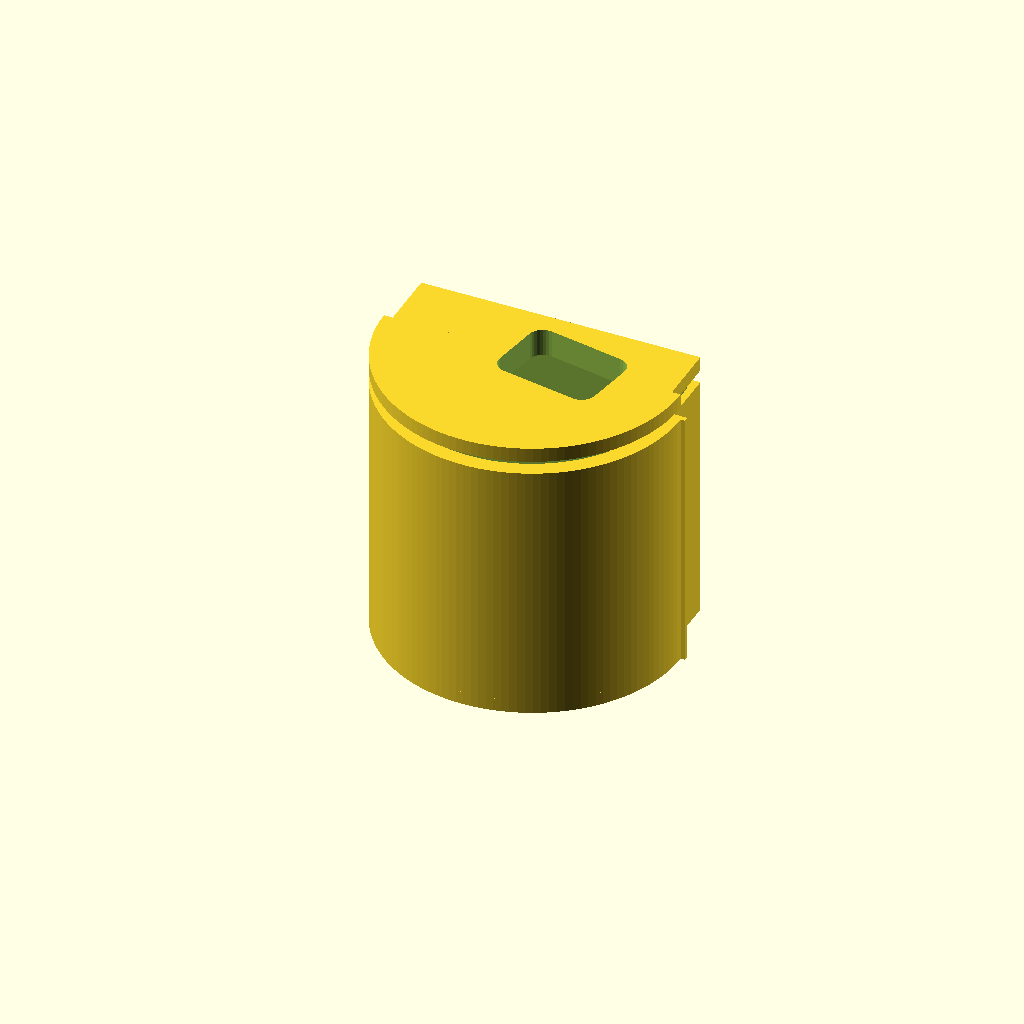
Cell 1 — every parameter at its default value.
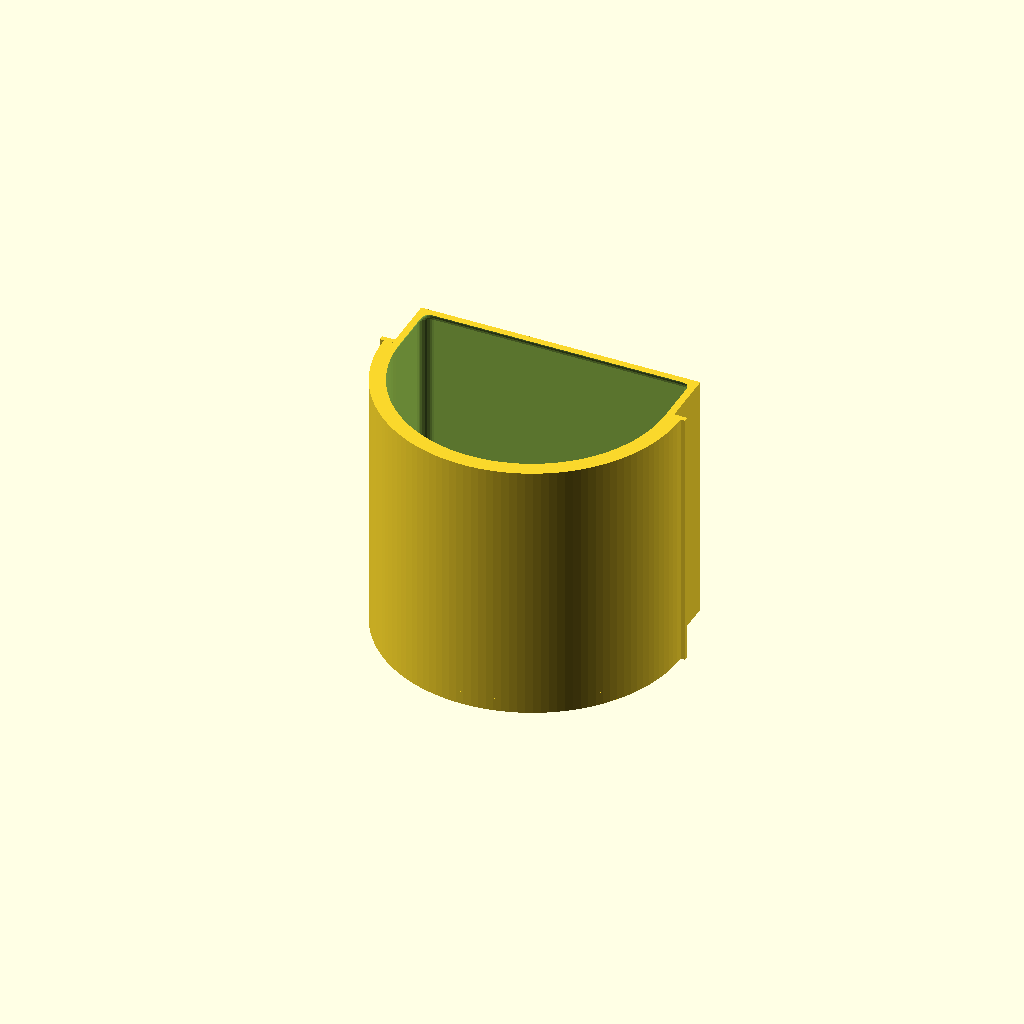
Cell 2: the same model with show_lid = false.
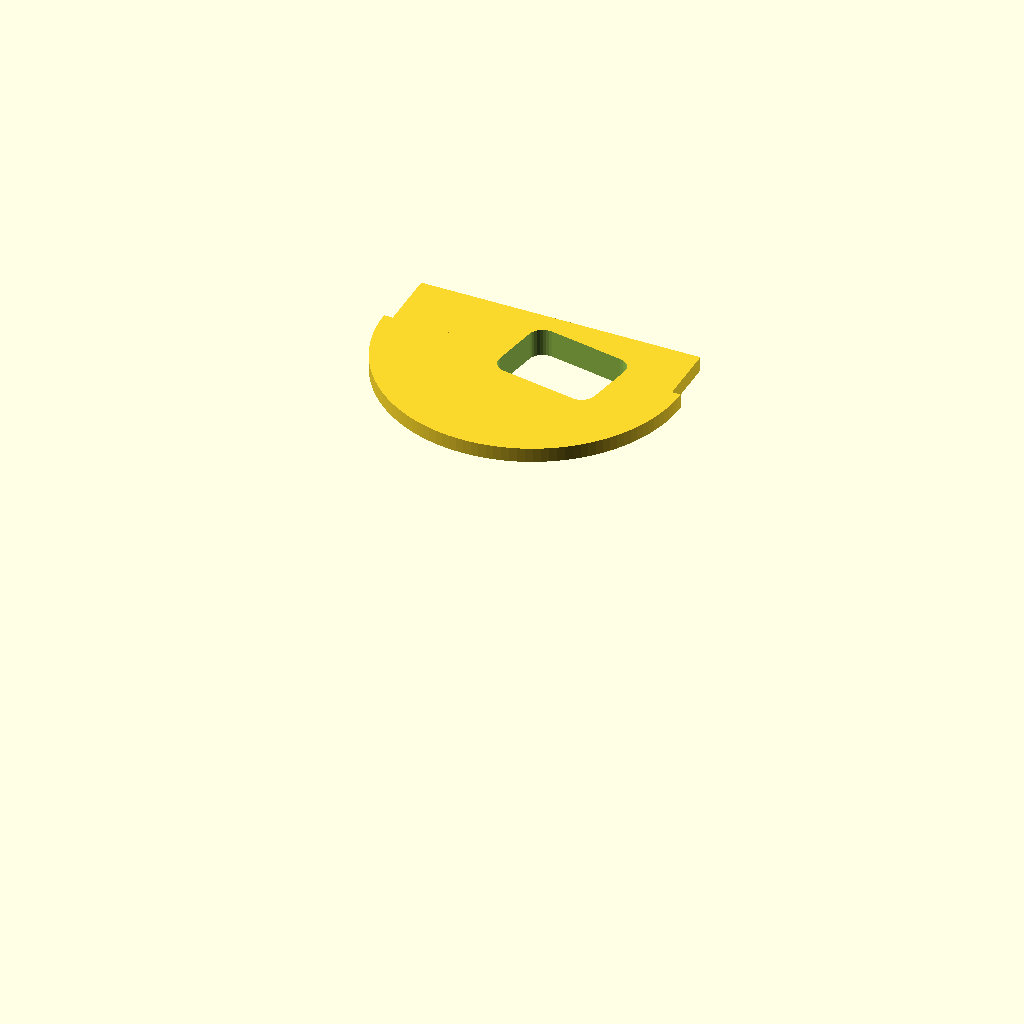
Cell 3 — show_body set to false, the other parameters unchanged.
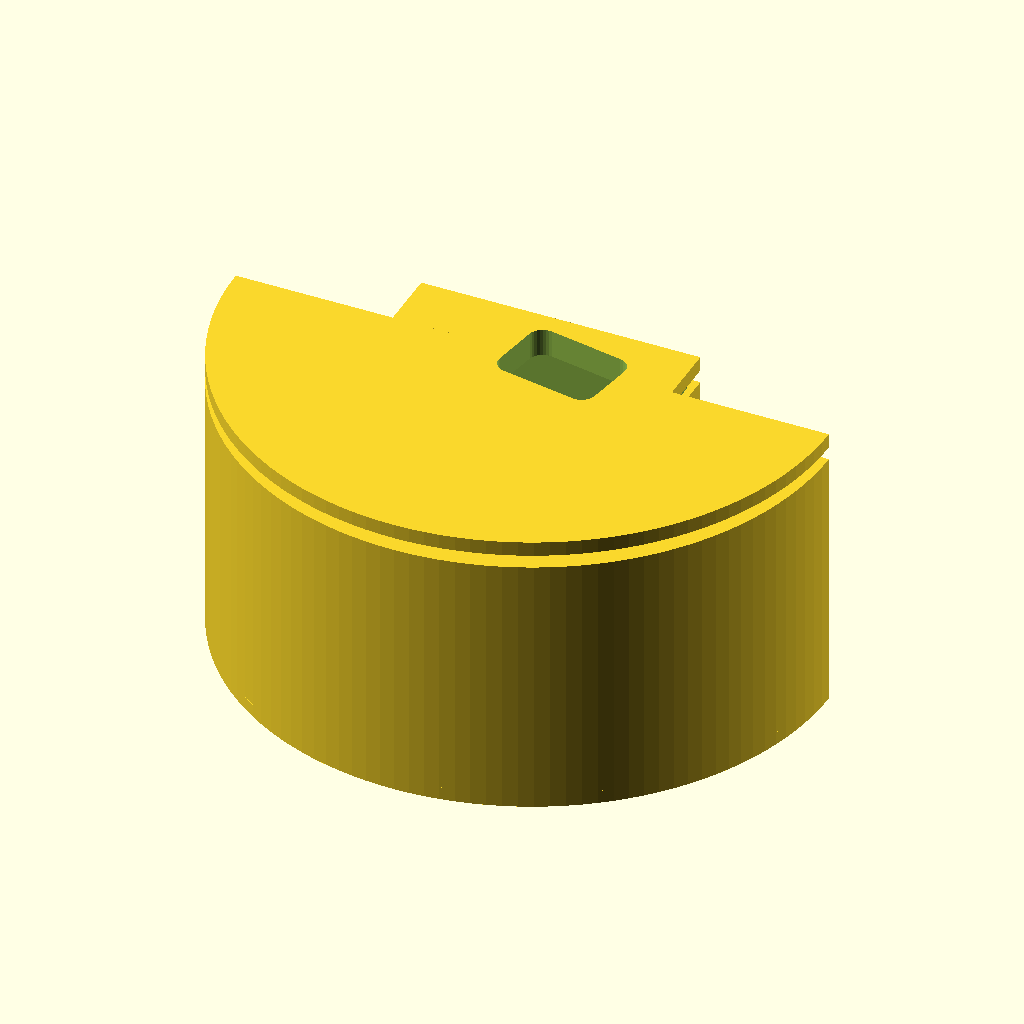
Cell 4: outer_radius = 102 (everything else at default).
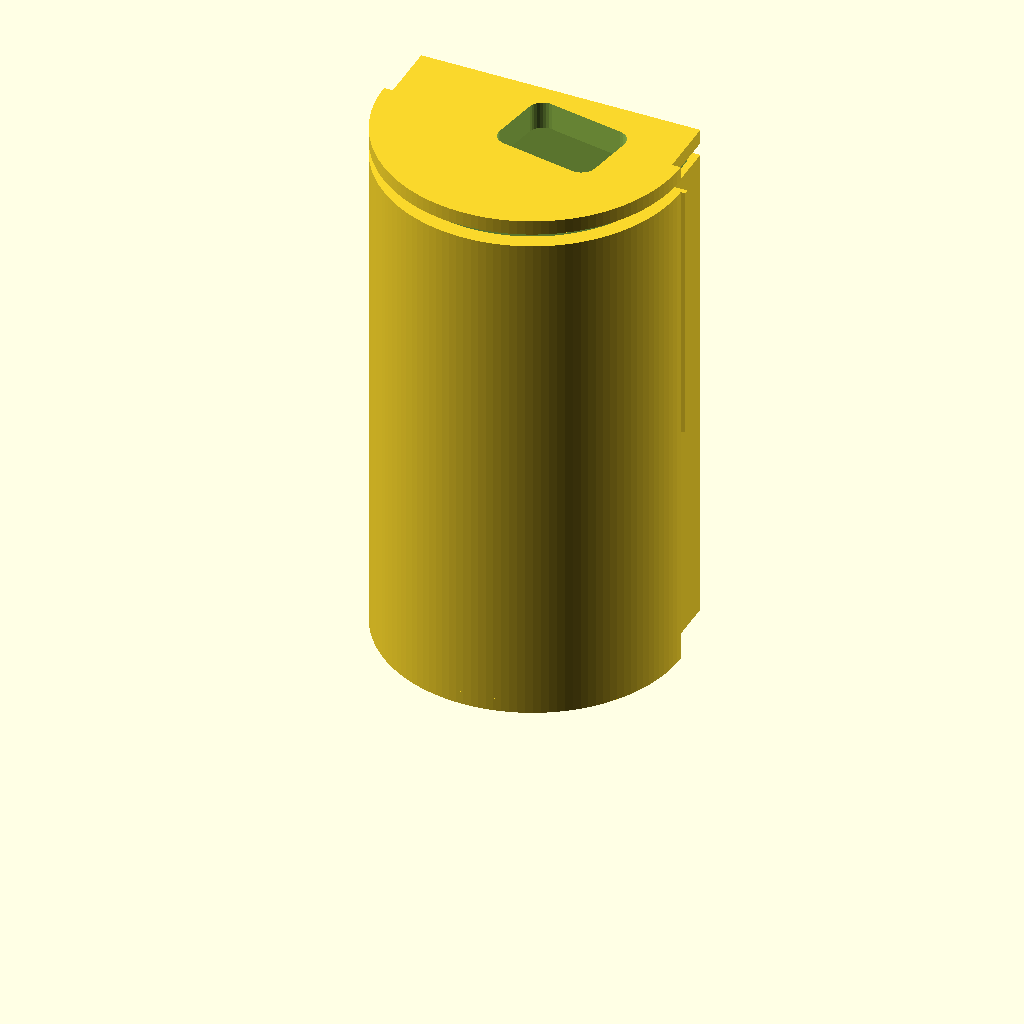
Cell 5: the same model with body_height = 173.
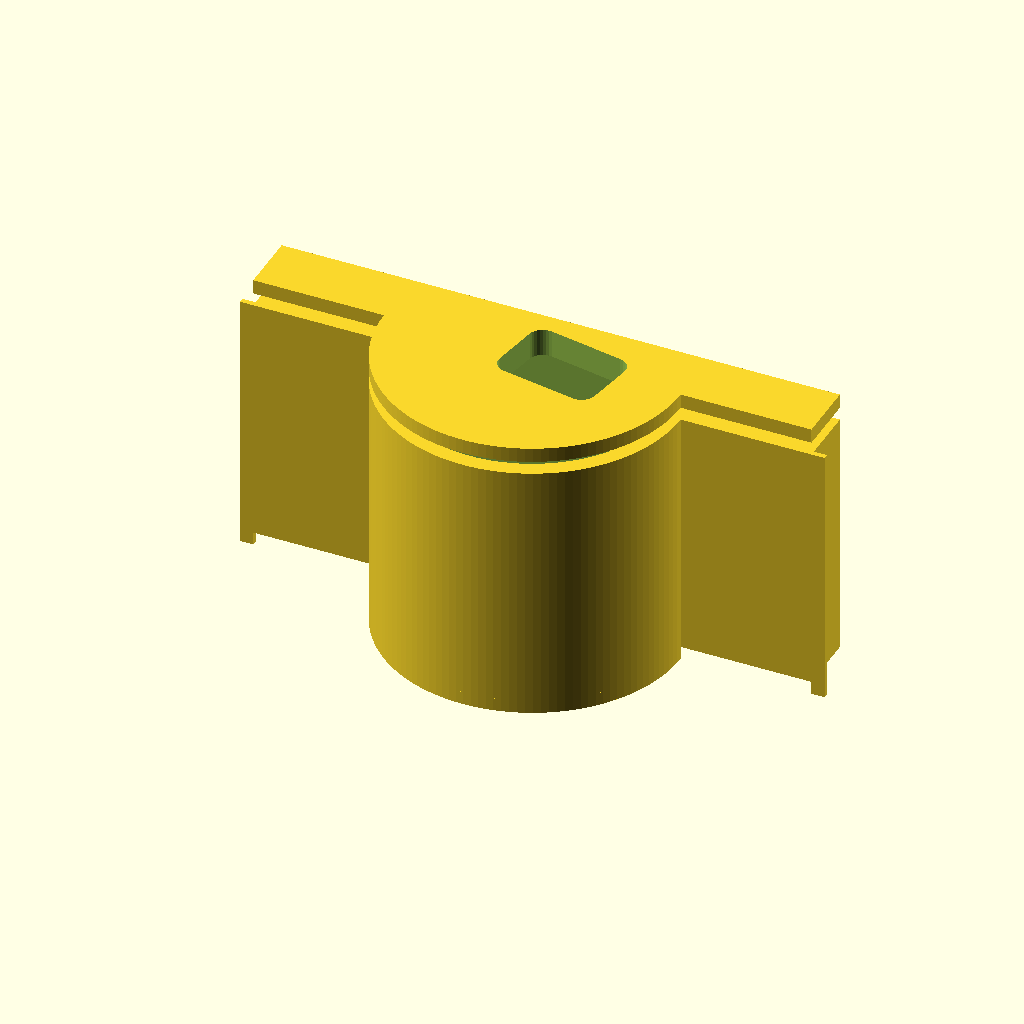
Cell 6: prism_width = 192 (everything else at default).
All cells are drawn from one camera (rotation 55°, 0°, 25°, orthographic, colour scheme Cornfield), so only the parameter changes between them.
OpenSCAD source file coffee_and_lid.scad:
// Coffee receptacle - dimensions in mm
// ======================================

// Key dimensions
outer_radius   = 51.0;
body_height    = 86.5;
prism_width    = 96;
prism_depth    = 21;
lower_flange_h = 4.5;
side_flange_h  = 91.0;
side_flange_w  = 4.5;
side_flange_d  = 1.75;
lid_above      = 5;
lid_spigot     = 4.5;
lid_total      = 9.5;
wall           = 2.2;
d_width        = 33;
d_depth        = 50;
d_height       = 6;
corner_r       = 4;
lid_clearance  = 0.5;

// Void dimensions
void_prism_w   = 43;
void_prism_d   = 16;
void_cyl_r     = 43;

// Lid hole
hole_w         = 26;   // narrow dimension
hole_d         = 36;   // long dimension
hole_r         = 5;    // corner radius
hole_angle     = 80;  // clockwise from above
hole_x         = 10.7;
hole_y         = -1;

// Show/hide lid for inspection
show_lid       = true;
show_body      = true;

// Derived
void_floor     = lower_flange_h + d_height + 6;
void_top       = lower_flange_h + body_height + 1;
void_height    = void_top - void_floor;
body_top       = lower_flange_h + body_height;

// Half cylinder module
module half_cylinder(r, h) {
    difference() {
        cylinder(r=r, h=h, $fn=128);
        translate([-r-1, 0, -1])
            cube([r*2+2, r+1, h+2]);
    }
}

// D-shape module
module d_shape(w, d, h) {
    r = w/2;
    rect_d = d - r;
    union() {
        translate([-r, 0, 0])
            cube([w, rect_d, h]);
        translate([0, rect_d, 0])
            cylinder(r=r, h=h, $fn=64);
    }
}

// Internal void shape
module void_shape(h) {
    union() {
        translate([-void_prism_w, 0, 0])
            cube([void_prism_w*2, void_prism_d, h]);
        half_cylinder(void_cyl_r, h);
    }
}

// Lid spigot shape - void_shape shrunk by lid_clearance
module spigot_shape(h) {
    union() {
        translate([-(void_prism_w - lid_clearance), 0, 0])
            cube([(void_prism_w - lid_clearance)*2, void_prism_d - lid_clearance, h]);
        half_cylinder(void_cyl_r - lid_clearance, h);
    }
}

// Rounded rectangle for lid hole
module rounded_rect(w, d, h, r) {
    minkowski() {
        cube([w - 2*r, d - 2*r, h]);
        cylinder(r=r, h=0.01, $fn=32);
    }
}

// Lid module
module lid() {
    difference() {
        union() {
            // Upper part - matches external body profile
            translate([0, 0, lid_spigot]) {
                half_cylinder(outer_radius, lid_above);
                translate([-prism_width/2, 0, 0])
                    cube([prism_width, prism_depth, lid_above]);
            }
            // Lower spigot - derived from void_shape
            spigot_shape(lid_spigot);
        }

        // Lid hole - rounded rectangle, rotated 15 degrees clockwise
        translate([hole_x, hole_y, -1])
            rotate([0, 0, hole_angle])
                translate([-(hole_w - 2*hole_r)/2, -(hole_d - 2*hole_r)/2, 0])
                    rounded_rect(hole_w, hole_d, lid_total + 2, hole_r);
    }
}

// Full model
if (show_body) {
    difference() {
        union() {
            difference() {
                half_cylinder(outer_radius, lower_flange_h);
                translate([0, 1, -1])
                    half_cylinder(outer_radius - wall, lower_flange_h + 2);
            }
            translate([0, 0, lower_flange_h]) {
                half_cylinder(outer_radius, body_height);
                translate([-prism_width/2, 0, 0])
                    cube([prism_width, prism_depth, body_height]);
                translate([-prism_width/2 - side_flange_w, 0, body_height - side_flange_h])
                    cube([side_flange_w, side_flange_d, side_flange_h]);
                translate([prism_width/2, 0, body_height - side_flange_h])
                    cube([side_flange_w, side_flange_d, side_flange_h]);
            }
        }
        translate([0, prism_depth + wall, lower_flange_h - 1])
            rotate([0, 0, 180])
                d_shape(d_width, d_depth + wall, d_height + 1);
        translate([0, 0, void_floor])
            minkowski() {
                void_shape(void_height - corner_r);
                sphere(r=corner_r, $fn=32);
            }
    }
}

// Lid - translated to sit on top of body
if (show_lid) {
    translate([0, 0, body_top])
        lid();
}
Parameter table extracted from the source (name, type, default, range or options):
outer_radius: number, default 51
body_height: number, default 86.5
prism_width: number, default 96
prism_depth: number, default 21
lower_flange_h: number, default 4.5
side_flange_h: number, default 91
side_flange_w: number, default 4.5
side_flange_d: number, default 1.75
lid_above: number, default 5
lid_spigot: number, default 4.5
lid_total: number, default 9.5
wall: number, default 2.2
d_width: number, default 33
d_depth: number, default 50
d_height: number, default 6
corner_r: number, default 4
lid_clearance: number, default 0.5
void_prism_w: number, default 43
void_prism_d: number, default 16
void_cyl_r: number, default 43
hole_w: number, default 26
hole_d: number, default 36
hole_r: number, default 5
hole_angle: number, default 80
hole_x: number, default 10.7
hole_y: number, default -1
show_lid: bool, default true
show_body: bool, default true
